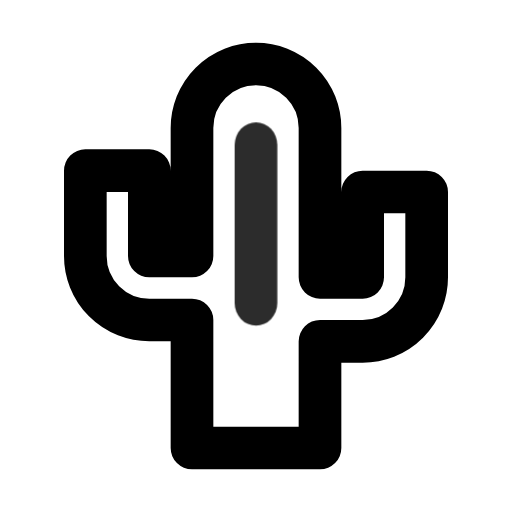
t = 0.00 s
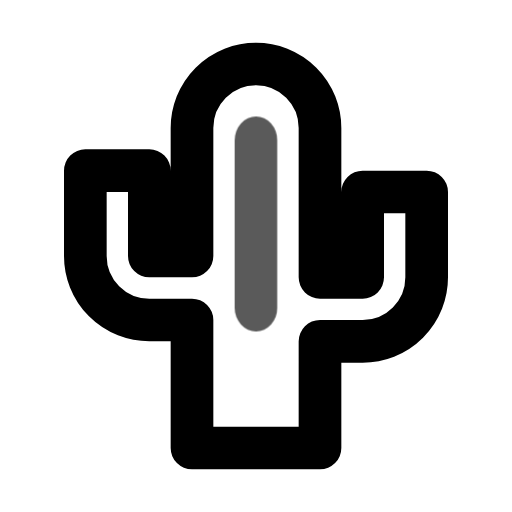
t = 0.50 s
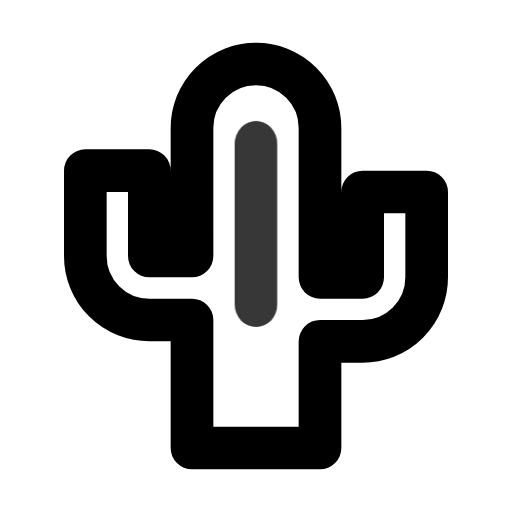
t = 1.01 s
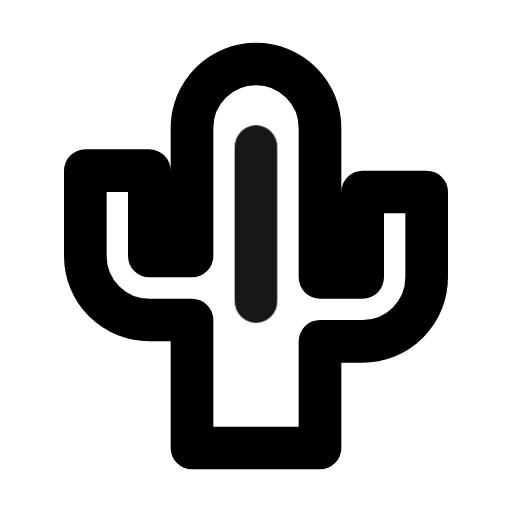
t = 1.26 s
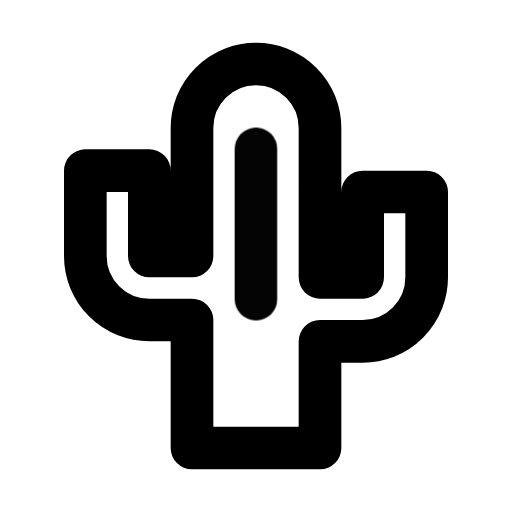
t = 1.80 s
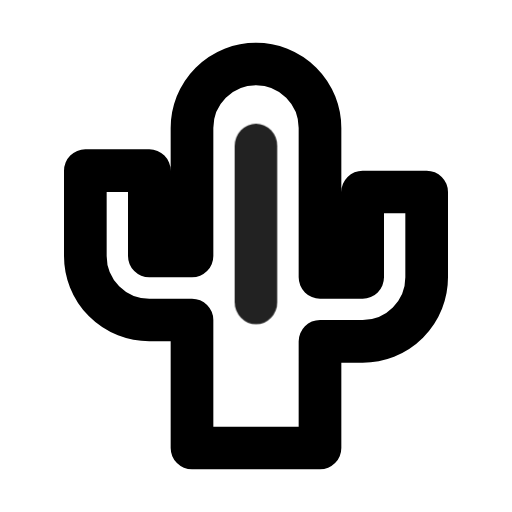
t = 2.08 s

The animated SVG that drew these frames (rendered in a browser with its animation timeline set to each time). Animation: 1 CSS @keyframes rule; one cycle of 2.65 s, repeats indefinitely.

<svg xmlns="http://www.w3.org/2000/svg" width="24" height="24" fill="none" stroke="currentColor" stroke-linecap="round" stroke-linejoin="round" stroke-width="2" viewBox="0 0 24 24">
    <!-- Generated by scripts/icon-expansion/generate.mjs -->
    <style>
        @media (prefers-reduced-motion: no-preference) {
            @keyframes ira-exp-heat { 0%, 100% { transform: none; } 47% { transform: scaleY(1.12); opacity: .65; } }
            [data-ira-motion="cactus"] { transform-box: fill-box; transform-origin: center; animation: ira-exp-heat 2.15s ease-in-out -0.5s infinite; }
        }
    </style>
    <path d="M9 21v-6H7a3 3 0 0 1-3-3V8h3v4h2V6a3 3 0 1 1 6 0v7h2V9h3v4a3 3 0 0 1-3 3h-2v5z"/>
    <g data-ira-motion="cactus"><path d="M12 7v7"/></g>
</svg>
